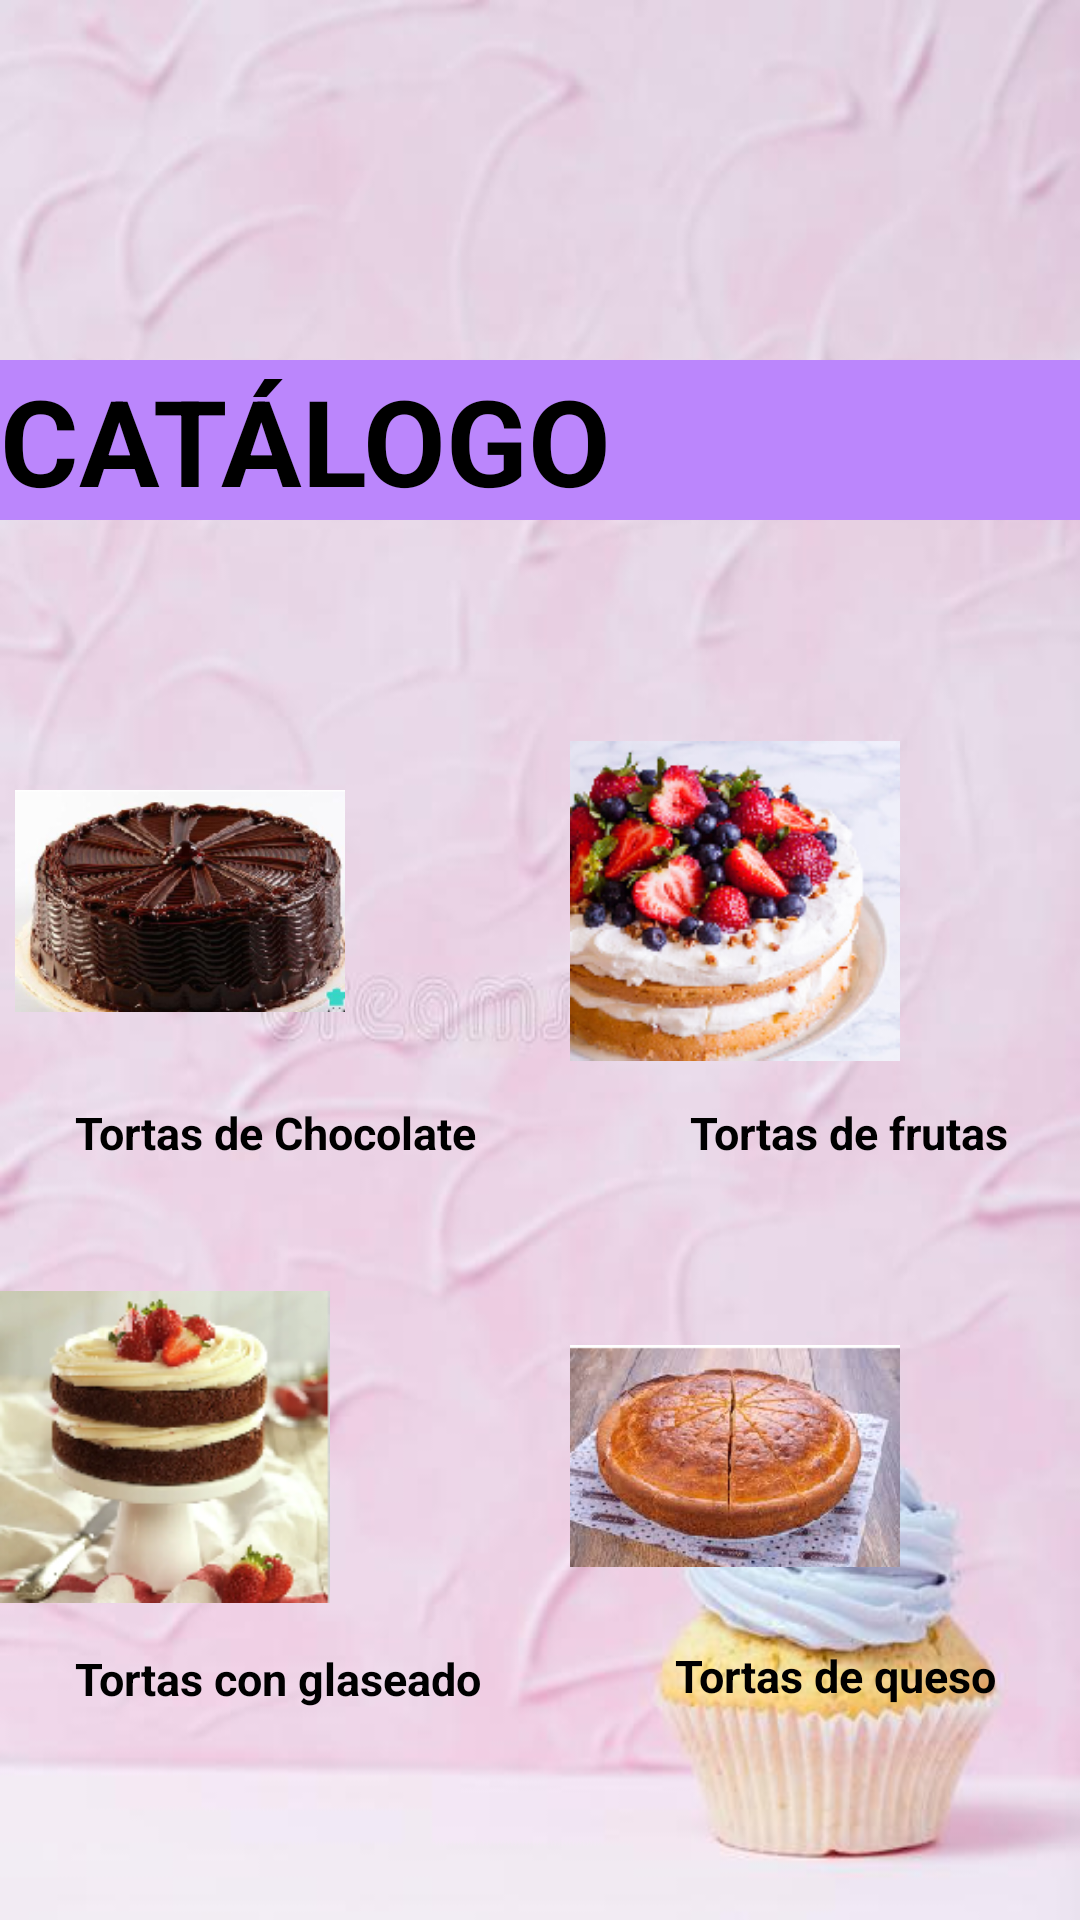

Produce the Android XML layout that renders to this screen, including the resource entries it uses.
<!-- AndroidManifest.xml: application theme Theme.ProjectAppCake -->
<!-- res/layout/activity_catalogue.xml -->
<?xml version="1.0" encoding="utf-8"?>
<androidx.constraintlayout.widget.ConstraintLayout xmlns:android="http://schemas.android.com/apk/res/android"
    xmlns:app="http://schemas.android.com/apk/res-auto"
    xmlns:tools="http://schemas.android.com/tools"
    android:layout_width="match_parent"
    android:layout_height="match_parent"
    tools:context=".CatalogueActivity"
    android:background="@drawable/postrefondo">

    <TextView
        android:id="@+id/textCatalogue"
        android:layout_width="0dp"
        android:layout_height="wrap_content"
        android:layout_marginTop="120dp"
        android:text="CATÁLOGO"
        android:textStyle="bold"
        android:textColor="@android:color/black"
        android:background="@color/purple_200"
        android:textSize="40sp"
        app:layout_constraintLeft_toLeftOf="parent"
        app:layout_constraintRight_toRightOf="parent"
        app:layout_constraintTop_toTopOf="parent" />

    <ImageView
        android:id="@+id/chocolate"
        android:layout_width="110dp"
        android:layout_height="110dp"
        android:layout_marginTop="72dp"
        android:layout_marginEnd="245dp"
        android:src="@drawable/chocolate"
        app:layout_constraintRight_toRightOf="@+id/textCatalogue"
        app:layout_constraintTop_toBottomOf="@id/textCatalogue" />

    <TextView
        android:id="@+id/textChocolate"
        android:layout_width="0dp"
        android:layout_height="20dp"
        android:layout_marginTop="12dp"
        android:text="Tortas de Chocolate"
        android:textStyle="bold"
        android:textColor="@android:color/black"
        android:textSize="15sp"
        app:layout_constraintLeft_toLeftOf="parent"
        app:layout_constraintTop_toBottomOf="@id/chocolate"
        android:layout_marginHorizontal="25dp"/>


    <ImageView
        android:id="@+id/frutas"
        android:layout_width="110dp"
        android:layout_height="110dp"
        android:layout_marginTop="72dp"
        android:layout_marginEnd="60dp"
        android:src="@drawable/frutas"
        app:layout_constraintRight_toRightOf="@+id/textCatalogue"
        app:layout_constraintTop_toBottomOf="@id/textCatalogue" />

    <TextView
        android:id="@+id/textFrutas"
        android:layout_width="0dp"
        android:layout_height="20dp"
        android:layout_marginTop="12dp"
        android:text="Tortas de frutas"
        android:textStyle="bold"
        android:textColor="@android:color/black"
        android:textSize="15sp"
        app:layout_constraintLeft_toLeftOf="parent"
        app:layout_constraintTop_toBottomOf="@id/frutas"
        android:layout_marginHorizontal="230dp"/>

    <ImageView
        android:id="@+id/choco"
        android:layout_width="110dp"
        android:layout_height="110dp"
        android:layout_marginTop="72dp"
        android:layout_marginEnd="250dp"
        android:src="@drawable/choco"
        app:layout_constraintRight_toRightOf="@+id/textCatalogue"
        app:layout_constraintTop_toBottomOf="@id/chocolate" />

    <TextView
        android:id="@+id/textFresa"
        android:layout_width="0dp"
        android:layout_height="20dp"
        android:layout_marginTop="12dp"
        android:text="Tortas con glaseado"
        android:textStyle="bold"
        android:textColor="@android:color/black"
        android:textSize="15sp"
        app:layout_constraintLeft_toLeftOf="parent"
        app:layout_constraintTop_toBottomOf="@id/choco"
        android:layout_marginHorizontal="25dp"/>

    <ImageView
        android:id="@+id/cheese"
        android:layout_width="110dp"
        android:layout_height="100dp"
        android:layout_marginTop="80dp"
        android:layout_marginEnd="60dp"
        android:src="@drawable/cheese"
        app:layout_constraintRight_toRightOf="@+id/textCatalogue"
        app:layout_constraintTop_toBottomOf="@id/frutas"
        />

    <TextView
        android:id="@+id/textCheese"
        android:layout_width="0dp"
        android:layout_height="20dp"
        android:layout_marginTop="13dp"
        android:text="Tortas de queso"
        android:textStyle="bold"
        android:textColor="@android:color/black"
        android:textSize="15sp"
        app:layout_constraintLeft_toLeftOf="parent"
        app:layout_constraintTop_toBottomOf="@id/cheese"
        android:layout_marginHorizontal="225dp"/>

</androidx.constraintlayout.widget.ConstraintLayout>
<!-- resources referenced by this layout -->
<resources>
  <color name="purple_200">#FFBB86FC</color>
  <!-- drawable cheese: png bitmap (drawable, 88959 bytes) -->
  <!-- drawable choco: png bitmap (drawable, 57161 bytes) -->
  <!-- drawable chocolate: png bitmap (drawable, 81690 bytes) -->
  <!-- drawable frutas: png bitmap (drawable, 61381 bytes) -->
  <!-- drawable postrefondo: jpg bitmap (drawable, 22224 bytes) -->
  <style name="Theme.ProjectAppCake" parent="Theme.MaterialComponents.DayNight.DarkActionBar">
          
          <item name="colorPrimary">@color/purple_500</item>
          <item name="colorPrimaryVariant">@color/purple_700</item>
          <item name="colorOnPrimary">@color/white</item>
          
          <item name="colorSecondary">@color/teal_200</item>
          <item name="colorSecondaryVariant">@color/teal_700</item>
          <item name="colorOnSecondary">@color/black</item>
          
          <item name="android:statusBarColor" tools:targetApi="l">?attr/colorPrimaryVariant</item>
          
      </style>
  <color name="purple_500">#FF6200EE</color>
  <color name="purple_700">#FF3700B3</color>
  <color name="white">#FFFFFFFF</color>
  <color name="teal_200">#FF03DAC5</color>
  <color name="teal_700">#FF018786</color>
  <color name="black">#FF000000</color>
</resources>
